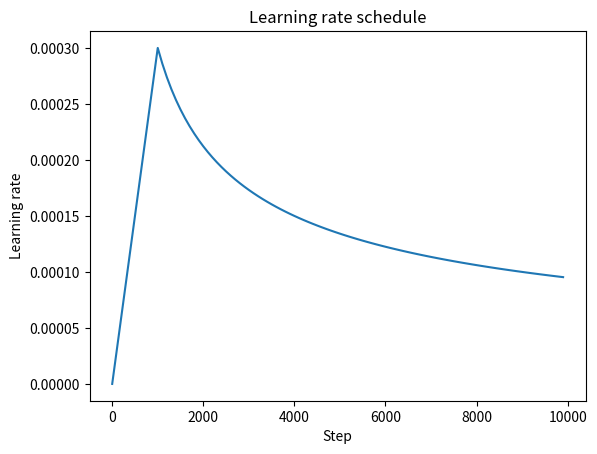

Here is the Python script that generated this plot:
def _linear_warmup_and_sqrt_decay(self, step, warmup_steps=1000, lr_max=3e-4):
    if step < warmup_steps:
        return lr_max * step / warmup_steps
    else:
        return lr_max * (warmup_steps ** 0.5) / (step ** 0.5)
    
# plot learning rate schedule
import matplotlib.pyplot as plt
import numpy as np

steps = np.arange(0, 10000, 100)
lrs = [_linear_warmup_and_sqrt_decay(None, step) for step in steps]
plt.plot(steps, lrs)
plt.xlabel('Step')
plt.ylabel('Learning rate')
plt.title('Learning rate schedule')
plt.show()
